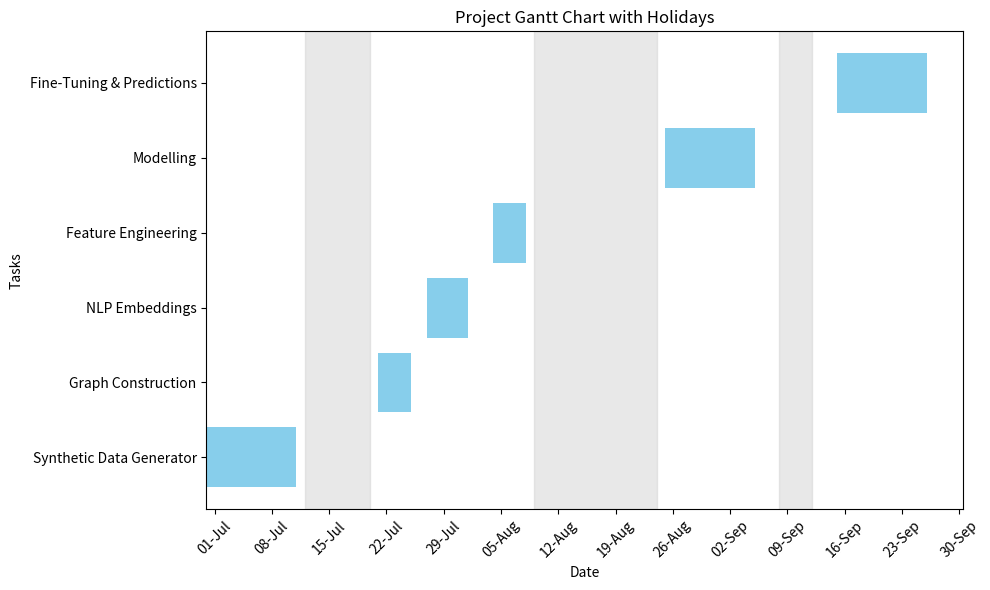

Recreate this plot in Python.
import pandas as pd
import matplotlib.pyplot as plt
import matplotlib.dates as mdates
from datetime import datetime

# Task data
tasks = [
    {"Task": "Synthetic Data Generator", "Start": "2025-06-30", "End": "2025-07-11"},
    {"Task": "Graph Construction", "Start": "2025-07-21", "End": "2025-07-25"},
    {"Task": "NLP Embeddings", "Start": "2025-07-27", "End": "2025-08-01"},
    {"Task": "Feature Engineering", "Start": "2025-08-04", "End": "2025-08-08"},
    {"Task": "Modelling", "Start": "2025-08-25", "End": "2025-09-05"},
    {"Task": "Fine-Tuning & Predictions", "Start": "2025-09-15", "End": "2025-09-26"}
]

# Convert to DataFrame
df = pd.DataFrame(tasks)
df["Start"] = pd.to_datetime(df["Start"])
df["End"] = pd.to_datetime(df["End"])
df["Duration"] = (df["End"] - df["Start"]).dt.days

# Plot
fig, ax = plt.subplots(figsize=(10, 6))
for i, task in df.iterrows():
    ax.barh(task["Task"], task["Duration"], left=task["Start"], color="skyblue")

# Highlight holidays
holiday_ranges = [
    ("2025-07-12", "2025-07-20"),
    ("2025-08-09", "2025-08-24"),
    ("2025-09-08", "2025-09-12")
]
for start, end in holiday_ranges:
    ax.axvspan(pd.to_datetime(start), pd.to_datetime(end), color="lightgrey", alpha=0.5)

# Formatting
ax.xaxis.set_major_locator(mdates.WeekdayLocator(interval=1))
ax.xaxis.set_major_formatter(mdates.DateFormatter("%d-%b"))
plt.xticks(rotation=45)
ax.set_title("Project Gantt Chart with Holidays")
ax.set_xlabel("Date")
ax.set_ylabel("Tasks")
plt.tight_layout()

plt.show()